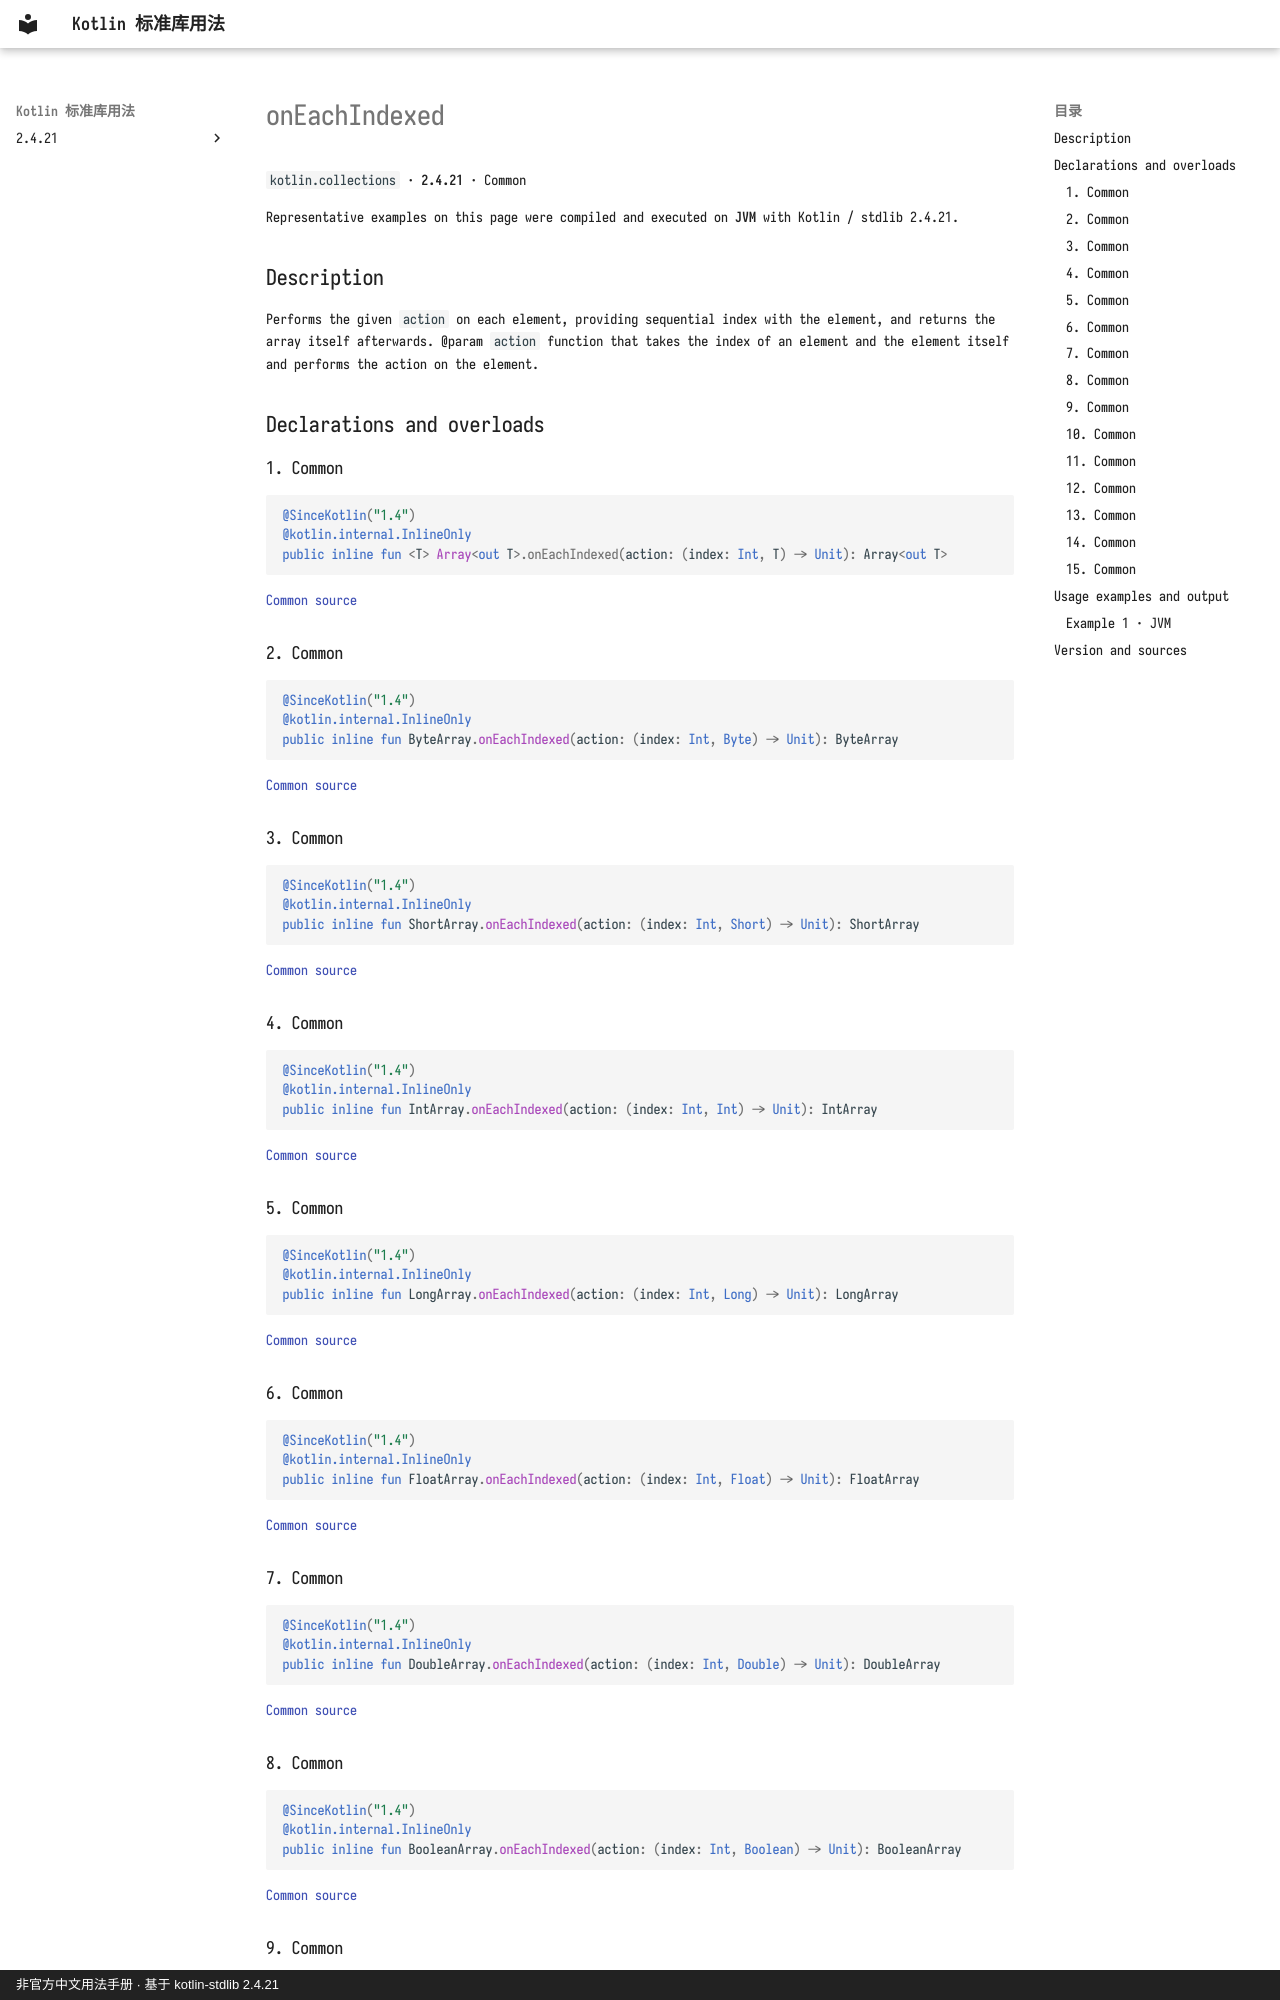

repository: oooooooko/kotlin-stdlib-docs · page: en/api/kotlin.collections/oneachindexed--1b158779/index.html · generator: mkdocs · copyright: 非官方中文用法手册 · 基于 kotlin-stdlib 2.4.21

# onEachIndexed

`kotlin.collections` · **2.4.21** · Common

Representative examples on this page were compiled and executed on **JVM** with Kotlin / stdlib 2.4.21.

## Description

Performs the given `action` on each element, providing sequential index with the element,
and returns the array itself afterwards.
@param `action` function that takes the index of an element and the element itself
and performs the action on the element.

## Declarations and overloads

### 1. Common

```kotlin
@SinceKotlin("1.4")
@kotlin.internal.InlineOnly
public inline fun <T> Array<out T>.onEachIndexed(action: (index: Int, T) -> Unit): Array<out T>
```

[Common source](https://github.com/JetBrains/kotlin/blob/v2.4.21/libraries/stdlib/common/src/generated/_Arrays.kt#L22489)

### 2. Common

```kotlin
@SinceKotlin("1.4")
@kotlin.internal.InlineOnly
public inline fun ByteArray.onEachIndexed(action: (index: Int, Byte) -> Unit): ByteArray
```

[Common source](https://github.com/JetBrains/kotlin/blob/v2.4.21/libraries/stdlib/common/src/generated/_Arrays.kt#L22501)

### 3. Common

```kotlin
@SinceKotlin("1.4")
@kotlin.internal.InlineOnly
public inline fun ShortArray.onEachIndexed(action: (index: Int, Short) -> Unit): ShortArray
```

[Common source](https://github.com/JetBrains/kotlin/blob/v2.4.21/libraries/stdlib/common/src/generated/_Arrays.kt#L22513)

### 4. Common

```kotlin
@SinceKotlin("1.4")
@kotlin.internal.InlineOnly
public inline fun IntArray.onEachIndexed(action: (index: Int, Int) -> Unit): IntArray
```

[Common source](https://github.com/JetBrains/kotlin/blob/v2.4.21/libraries/stdlib/common/src/generated/_Arrays.kt#L22525)

### 5. Common

```kotlin
@SinceKotlin("1.4")
@kotlin.internal.InlineOnly
public inline fun LongArray.onEachIndexed(action: (index: Int, Long) -> Unit): LongArray
```

[Common source](https://github.com/JetBrains/kotlin/blob/v2.4.21/libraries/stdlib/common/src/generated/_Arrays.kt#L22537)

### 6. Common

```kotlin
@SinceKotlin("1.4")
@kotlin.internal.InlineOnly
public inline fun FloatArray.onEachIndexed(action: (index: Int, Float) -> Unit): FloatArray
```

[Common source](https://github.com/JetBrains/kotlin/blob/v2.4.21/libraries/stdlib/common/src/generated/_Arrays.kt#L22549)

### 7. Common

```kotlin
@SinceKotlin("1.4")
@kotlin.internal.InlineOnly
public inline fun DoubleArray.onEachIndexed(action: (index: Int, Double) -> Unit): DoubleArray
```

[Common source](https://github.com/JetBrains/kotlin/blob/v2.4.21/libraries/stdlib/common/src/generated/_Arrays.kt#L22561)

### 8. Common

```kotlin
@SinceKotlin("1.4")
@kotlin.internal.InlineOnly
public inline fun BooleanArray.onEachIndexed(action: (index: Int, Boolean) -> Unit): BooleanArray
```

[Common source](https://github.com/JetBrains/kotlin/blob/v2.4.21/libraries/stdlib/common/src/generated/_Arrays.kt#L22573)

### 9. Common

```kotlin
@SinceKotlin("1.4")
@kotlin.internal.InlineOnly
public inline fun CharArray.onEachIndexed(action: (index: Int, Char) -> Unit): CharArray
```

[Common source](https://github.com/JetBrains/kotlin/blob/v2.4.21/libraries/stdlib/common/src/generated/_Arrays.kt#L22585)
